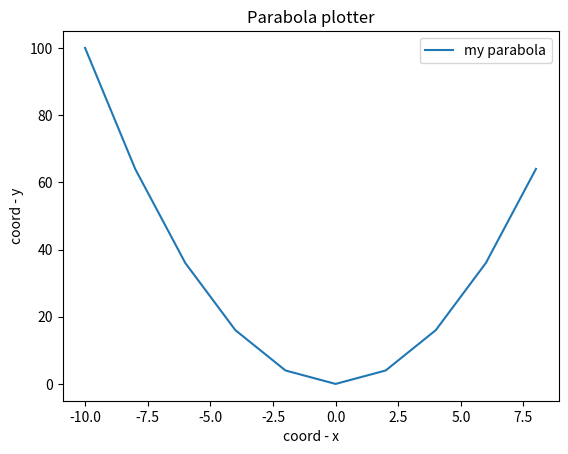

Source code (Python):
import matplotlib.pyplot as plt
import numpy as np

def parabola_plotter(a=1, b=0, c=0, title='Parabola plotter'):
  x = np.arange(-10, 10, 2)
  y = a*x**2 + b*x + c
  plt.plot(x, y, label='my parabola',)
  plt.xlabel('coord - x')
  plt.ylabel('coord - y')
  plt.title(title)
  plt.legend()
  plt.show()

parabola_plotter()